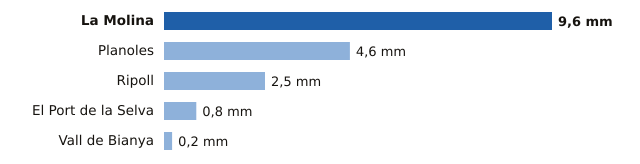

Values plotted in this chart, from the file beside it:
estacion, provincia, mm
La Molina, Girona, 9.6
Planoles, Girona, 4.6
Ripoll, Girona, 2.5
El Port de la Selva, Girona, 0.8
Vall de Bianya, Girona, 0.2
